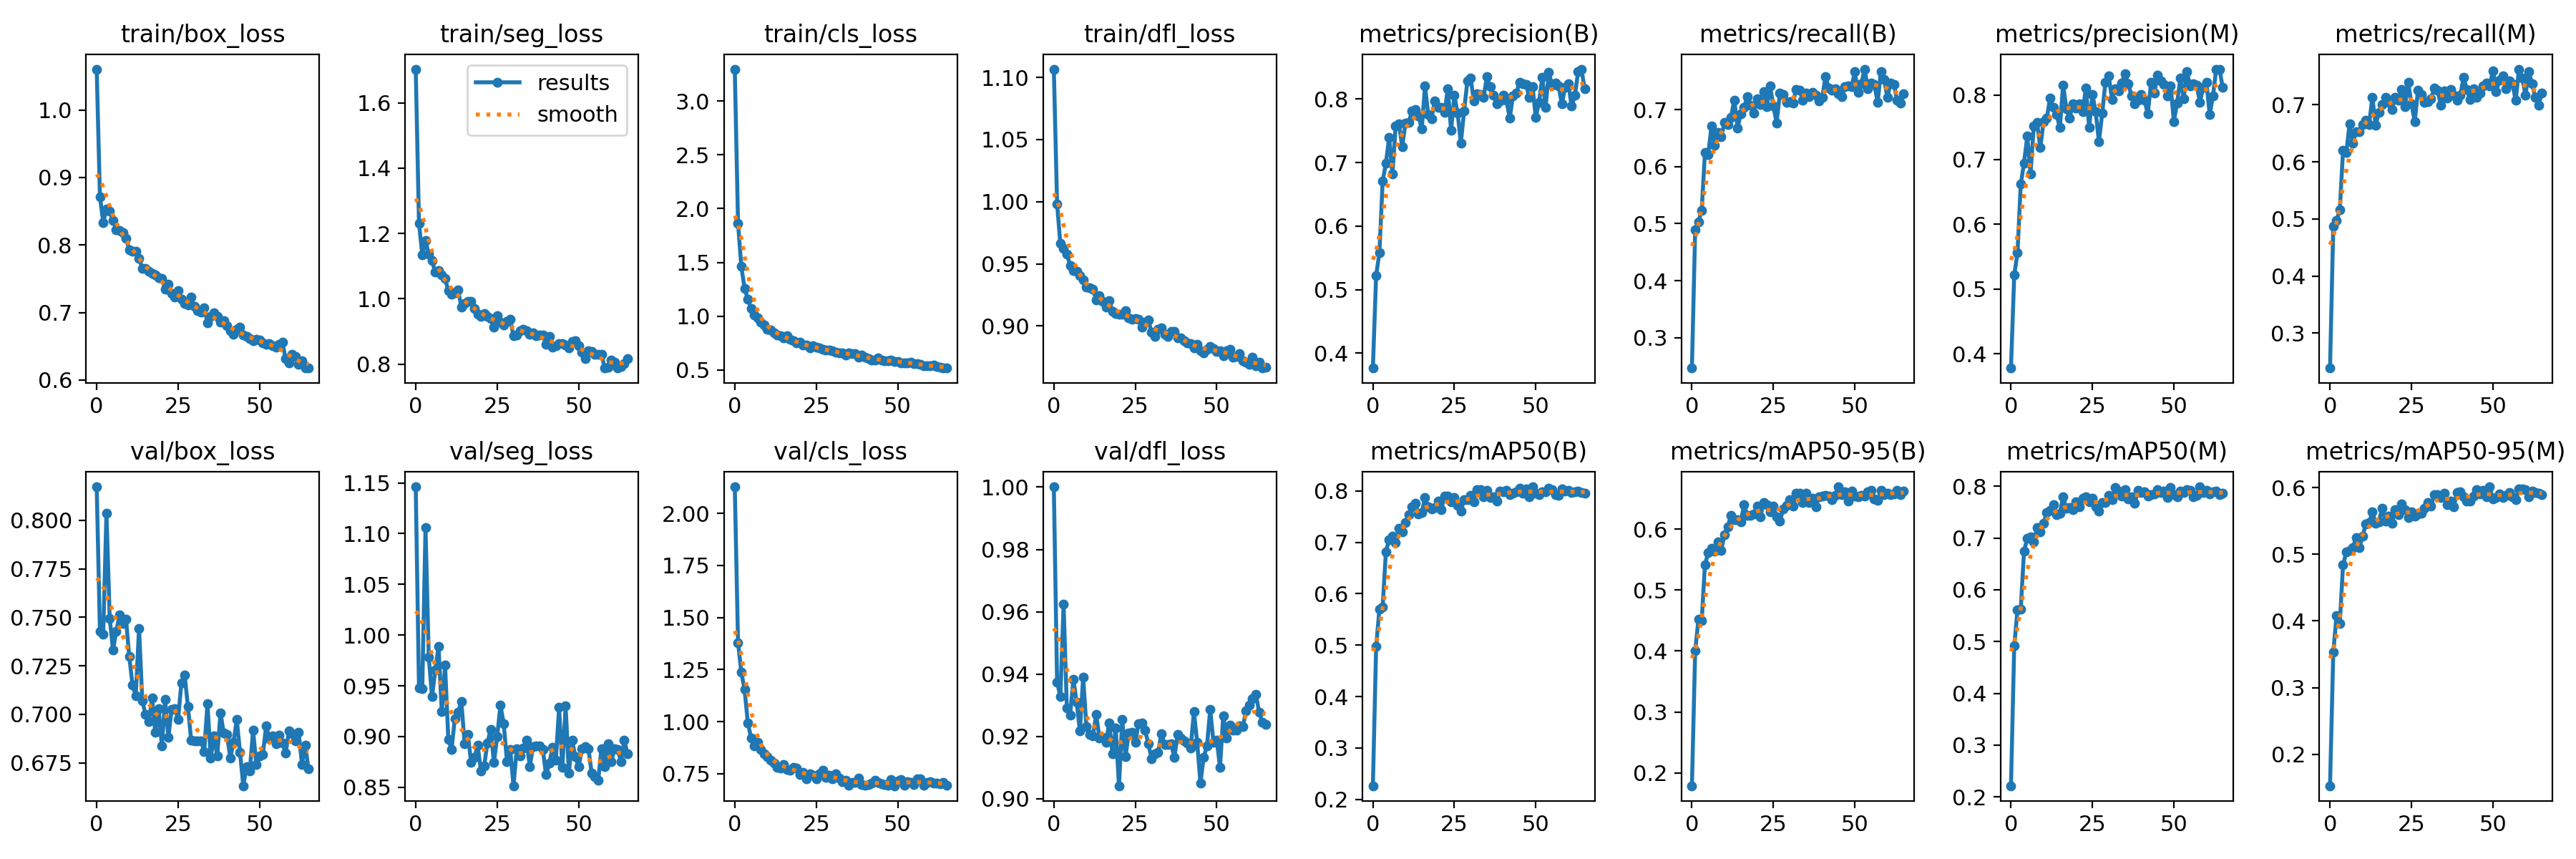

The data file committed next to this chart (first rows):
epoch, train/box_loss, train/seg_loss, train/cls_loss, train/dfl_loss, metrics/precision(B), metrics/recall(B), metrics/mAP50(B), metrics/mAP50-95(B), metrics/precision(M), metrics/recall(M), metrics/mAP50(M), metrics/mAP50-95(M), val/box_loss, val/seg_loss, val/cls_loss, val/dfl_loss, lr/pg0, lr/pg1, lr/pg2
0, 1.06, 1.703, 3.296, 1.107, 0.3764, 0.2467, 0.2266, 0.179, 0.3778, 0.239, 0.2215, 0.153, 0.8173, 1.146, 2.127, 1, 0.06803, 0.001091, 0.001091
1, 0.8717, 1.232, 1.864, 0.9982, 0.5224, 0.4899, 0.4973, 0.4007, 0.5216, 0.487, 0.4916, 0.3536, 0.7429, 0.9481, 1.379, 0.9375, 0.03578, 0.00218, 0.00218
2, 0.8336, 1.135, 1.465, 0.9664, 0.5577, 0.5034, 0.5694, 0.4517, 0.5556, 0.4969, 0.5606, 0.4075, 0.7412, 0.9472, 1.237, 0.9327, 0.003525, 0.003259, 0.003259
3, 0.8529, 1.177, 1.258, 0.9622, 0.6704, 0.5238, 0.5747, 0.45, 0.6618, 0.516, 0.563, 0.3963, 0.8036, 1.106, 1.156, 0.9624, 0.003251, 0.003251, 0.003251
4, 0.8498, 1.137, 1.157, 0.9578, 0.6993, 0.6248, 0.6821, 0.5416, 0.6947, 0.6201, 0.674, 0.484, 0.7496, 0.9784, 0.9944, 0.9291, 0.003251, 0.003251, 0.003251
5, 0.8361, 1.116, 1.073, 0.9488, 0.7393, 0.6214, 0.7057, 0.5615, 0.7359, 0.6163, 0.6998, 0.5031, 0.733, 0.9393, 0.9225, 0.9268, 0.003235, 0.003235, 0.003235
6, 0.823, 1.081, 1.011, 0.9447, 0.6817, 0.6708, 0.7115, 0.569, 0.6782, 0.6666, 0.7029, 0.5055, 0.7427, 0.9654, 0.8852, 0.9383, 0.003218, 0.003218, 0.003218
7, 0.8219, 1.087, 0.9845, 0.9443, 0.7577, 0.6381, 0.6998, 0.564, 0.7518, 0.6328, 0.6921, 0.5099, 0.7511, 0.9889, 0.901, 0.931, 0.003202, 0.003202, 0.003202
8, 0.8184, 1.074, 0.9449, 0.9403, 0.7612, 0.6595, 0.7278, 0.5794, 0.7574, 0.6533, 0.7199, 0.5247, 0.7469, 0.9244, 0.8649, 0.9217, 0.003186, 0.003186, 0.003186
9, 0.8096, 1.061, 0.9174, 0.9371, 0.7251, 0.6521, 0.7211, 0.5656, 0.7184, 0.6529, 0.7118, 0.5099, 0.7489, 0.9705, 0.8465, 0.9389, 0.003169, 0.003169, 0.003169
10, 0.7933, 1.024, 0.8812, 0.9312, 0.7621, 0.6779, 0.7391, 0.591, 0.7587, 0.6653, 0.7285, 0.5272, 0.7298, 0.8974, 0.8324, 0.9231, 0.003153, 0.003153, 0.003153
11, 0.7904, 1.014, 0.8699, 0.9305, 0.7635, 0.6742, 0.7543, 0.6039, 0.7644, 0.6726, 0.7489, 0.5454, 0.7151, 0.8872, 0.8137, 0.9206, 0.003137, 0.003137, 0.003137
12, 0.7909, 1.019, 0.8445, 0.9294, 0.7807, 0.687, 0.7687, 0.6228, 0.7948, 0.6655, 0.7531, 0.5476, 0.7097, 0.9179, 0.8025, 0.9201, 0.00312, 0.00312, 0.00312
13, 0.7803, 1.028, 0.8266, 0.9212, 0.7836, 0.7172, 0.776, 0.6152, 0.781, 0.7131, 0.7643, 0.5637, 0.7444, 0.9242, 0.7819, 0.927, 0.003104, 0.003104, 0.003104
14, 0.7655, 0.9735, 0.8173, 0.9242, 0.7737, 0.6679, 0.7547, 0.6153, 0.7699, 0.6637, 0.7458, 0.5468, 0.7068, 0.9344, 0.7777, 0.9195, 0.003088, 0.003088, 0.003088
15, 0.7649, 0.9862, 0.7999, 0.9196, 0.7529, 0.6926, 0.7573, 0.6119, 0.7491, 0.6868, 0.7477, 0.5488, 0.6999, 0.8932, 0.7949, 0.9196, 0.003071, 0.003071, 0.003071
16, 0.7614, 0.9922, 0.8178, 0.9152, 0.8203, 0.7044, 0.787, 0.6401, 0.8153, 0.7001, 0.7799, 0.5691, 0.6961, 0.9021, 0.7712, 0.918, 0.003055, 0.003055, 0.003055
17, 0.7575, 0.9922, 0.7824, 0.9206, 0.7753, 0.7227, 0.7688, 0.6223, 0.7786, 0.7128, 0.7572, 0.5496, 0.7082, 0.8745, 0.7676, 0.9243, 0.003039, 0.003039, 0.003039
18, 0.7553, 0.9695, 0.7693, 0.9117, 0.7692, 0.7074, 0.7649, 0.6222, 0.7636, 0.7039, 0.7592, 0.5567, 0.6906, 0.8793, 0.7811, 0.9143, 0.003022, 0.003022, 0.003022
19, 0.7512, 0.9525, 0.7532, 0.9099, 0.7972, 0.6942, 0.7675, 0.6251, 0.7867, 0.6915, 0.7545, 0.5468, 0.703, 0.8915, 0.7761, 0.9225, 0.003006, 0.003006, 0.003006
20, 0.7505, 0.9466, 0.7573, 0.9097, 0.7866, 0.7195, 0.78, 0.6377, 0.78, 0.7128, 0.7704, 0.5667, 0.6837, 0.8663, 0.7467, 0.9041, 0.00299, 0.00299, 0.00299
21, 0.7346, 0.9541, 0.7319, 0.9095, 0.7872, 0.7088, 0.7632, 0.6201, 0.786, 0.7073, 0.76, 0.5589, 0.7075, 0.871, 0.7549, 0.9254, 0.002973, 0.002973, 0.002973
22, 0.7422, 0.9451, 0.7286, 0.9122, 0.7792, 0.7323, 0.7902, 0.6438, 0.7743, 0.7269, 0.777, 0.5754, 0.6881, 0.8938, 0.7256, 0.9135, 0.002957, 0.002957, 0.002957
23, 0.7285, 0.9384, 0.7024, 0.9066, 0.8157, 0.7059, 0.7897, 0.6406, 0.8102, 0.6967, 0.7792, 0.5672, 0.7025, 0.9073, 0.749, 0.921, 0.002941, 0.002941, 0.002941
24, 0.7227, 0.9119, 0.7236, 0.9056, 0.751, 0.7412, 0.7787, 0.628, 0.7495, 0.7388, 0.7703, 0.5552, 0.7028, 0.8744, 0.7436, 0.9213, 0.002924, 0.002924, 0.002924
25, 0.7329, 0.9478, 0.715, 0.9062, 0.8055, 0.7062, 0.7876, 0.6379, 0.8007, 0.7015, 0.7763, 0.5636, 0.6975, 0.9001, 0.7256, 0.918, 0.002908, 0.002908, 0.002908
26, 0.7199, 0.9276, 0.7027, 0.9053, 0.7781, 0.6769, 0.7713, 0.6199, 0.7735, 0.6705, 0.7602, 0.5576, 0.7162, 0.9307, 0.7504, 0.9241, 0.002892, 0.002892, 0.002892
27, 0.7136, 0.9184, 0.6931, 0.8988, 0.7309, 0.7293, 0.7614, 0.6128, 0.7277, 0.7249, 0.7526, 0.5603, 0.7201, 0.913, 0.7675, 0.9242, 0.002875, 0.002875, 0.002875
28, 0.7109, 0.931, 0.6852, 0.903, 0.7812, 0.7271, 0.7828, 0.6331, 0.7715, 0.7177, 0.769, 0.5611, 0.7041, 0.8753, 0.7322, 0.922, 0.002859, 0.002859, 0.002859
29, 0.7228, 0.9363, 0.6843, 0.9047, 0.8283, 0.7134, 0.7826, 0.6394, 0.8196, 0.7039, 0.7685, 0.5684, 0.6865, 0.8876, 0.7435, 0.9176, 0.002843, 0.002843, 0.002843
30, 0.7092, 0.8871, 0.6758, 0.895, 0.8326, 0.7136, 0.7917, 0.6481, 0.8295, 0.7059, 0.7823, 0.5774, 0.6861, 0.8516, 0.7255, 0.9128, 0.002826, 0.002826, 0.002826
31, 0.7028, 0.8885, 0.6644, 0.8918, 0.7973, 0.7114, 0.7794, 0.6373, 0.7933, 0.7105, 0.7743, 0.5718, 0.6864, 0.8878, 0.7489, 0.9144, 0.00281, 0.00281, 0.00281
32, 0.7004, 0.9022, 0.6589, 0.8976, 0.8088, 0.7361, 0.8027, 0.6588, 0.8093, 0.7289, 0.7973, 0.5892, 0.6864, 0.8808, 0.7291, 0.9148, 0.002794, 0.002794, 0.002794
33, 0.7069, 0.9054, 0.6606, 0.8986, 0.8075, 0.7345, 0.8026, 0.6589, 0.8057, 0.726, 0.7907, 0.5896, 0.6809, 0.8884, 0.7128, 0.9209, 0.002777, 0.002777, 0.002777
34, 0.6849, 0.903, 0.6356, 0.8935, 0.8031, 0.7169, 0.7891, 0.6434, 0.8182, 0.6997, 0.7811, 0.5853, 0.7054, 0.8967, 0.7192, 0.9175, 0.002761, 0.002761, 0.002761
35, 0.6939, 0.8915, 0.6594, 0.8915, 0.8358, 0.7297, 0.8009, 0.6592, 0.8329, 0.7239, 0.7936, 0.5917, 0.6774, 0.8704, 0.6952, 0.9174, 0.002745, 0.002745, 0.002745
36, 0.6998, 0.8963, 0.6503, 0.8956, 0.819, 0.7224, 0.7873, 0.6434, 0.8168, 0.7115, 0.7762, 0.5747, 0.6889, 0.8898, 0.7095, 0.9175, 0.002728, 0.002728, 0.002728
37, 0.6946, 0.8859, 0.6501, 0.8959, 0.8065, 0.7307, 0.7893, 0.6503, 0.7986, 0.7261, 0.7793, 0.5794, 0.6784, 0.8908, 0.7098, 0.9133, 0.002712, 0.002712, 0.002712
38, 0.6853, 0.8888, 0.6183, 0.8904, 0.7928, 0.7251, 0.7799, 0.6368, 0.7858, 0.7171, 0.7666, 0.5712, 0.7008, 0.8909, 0.7298, 0.9206, 0.002696, 0.002696, 0.002696
39, 0.688, 0.8898, 0.6369, 0.8905, 0.797, 0.7148, 0.7999, 0.6532, 0.792, 0.7075, 0.7915, 0.5926, 0.6903, 0.8874, 0.6971, 0.9194, 0.002679, 0.002679, 0.002679
40, 0.6804, 0.8593, 0.6169, 0.888, 0.8062, 0.7212, 0.7981, 0.654, 0.801, 0.7163, 0.7881, 0.5933, 0.6895, 0.8625, 0.6958, 0.9186, 0.002663, 0.002663, 0.002663
41, 0.6726, 0.8839, 0.6077, 0.8864, 0.798, 0.7577, 0.8017, 0.6553, 0.7912, 0.7482, 0.7893, 0.586, 0.6775, 0.8737, 0.6986, 0.9179, 0.002647, 0.002647, 0.002647
42, 0.6674, 0.852, 0.5897, 0.8859, 0.77, 0.7379, 0.7933, 0.6536, 0.7708, 0.726, 0.7809, 0.5801, 0.6856, 0.8894, 0.7055, 0.9162, 0.00263, 0.00263, 0.00263
43, 0.6747, 0.8569, 0.5926, 0.8827, 0.8053, 0.7342, 0.7952, 0.6489, 0.8192, 0.709, 0.7842, 0.5792, 0.6972, 0.8767, 0.7183, 0.9279, 0.002614, 0.002614, 0.002614
44, 0.6781, 0.8615, 0.6137, 0.885, 0.8091, 0.7368, 0.7988, 0.6557, 0.8028, 0.7277, 0.7848, 0.5872, 0.6802, 0.9286, 0.7098, 0.918, 0.002598, 0.002598, 0.002598
45, 0.6663, 0.8616, 0.5954, 0.88, 0.826, 0.7279, 0.8055, 0.6694, 0.8303, 0.7133, 0.7936, 0.5972, 0.6631, 0.8694, 0.7008, 0.905, 0.002581, 0.002581, 0.002581
46, 0.6649, 0.859, 0.5837, 0.8783, 0.8239, 0.7226, 0.7957, 0.657, 0.821, 0.7201, 0.7874, 0.5902, 0.673, 0.9304, 0.6983, 0.9133, 0.002565, 0.002565, 0.002565
47, 0.6613, 0.8504, 0.5871, 0.8811, 0.8235, 0.7402, 0.8033, 0.6611, 0.8159, 0.7334, 0.7905, 0.5959, 0.6709, 0.8643, 0.6949, 0.9168, 0.002549, 0.002549, 0.002549
48, 0.6583, 0.8682, 0.5899, 0.8836, 0.8031, 0.7418, 0.7893, 0.6462, 0.7985, 0.7374, 0.7786, 0.5864, 0.6917, 0.8964, 0.7237, 0.9287, 0.002532, 0.002532, 0.002532
49, 0.6599, 0.8714, 0.5777, 0.8818, 0.8199, 0.7399, 0.8081, 0.6625, 0.8135, 0.7332, 0.7975, 0.6011, 0.674, 0.88, 0.6923, 0.918, 0.002516, 0.002516, 0.002516
50, 0.6595, 0.8556, 0.5798, 0.8794, 0.7711, 0.7667, 0.7957, 0.6539, 0.759, 0.7595, 0.7833, 0.5824, 0.6785, 0.8701, 0.7167, 0.9188, 0.0025, 0.0025, 0.0025
51, 0.655, 0.8362, 0.5678, 0.8804, 0.7952, 0.7305, 0.7926, 0.6534, 0.7878, 0.723, 0.7797, 0.585, 0.6793, 0.8877, 0.7208, 0.91, 0.002483, 0.002483, 0.002483
52, 0.6533, 0.8174, 0.5672, 0.8761, 0.8337, 0.746, 0.7989, 0.655, 0.8265, 0.7433, 0.7905, 0.5902, 0.6939, 0.8899, 0.6932, 0.9266, 0.002467, 0.002467, 0.002467
53, 0.6539, 0.84, 0.5672, 0.88, 0.7866, 0.7712, 0.7984, 0.6547, 0.7943, 0.7503, 0.788, 0.5851, 0.6875, 0.8881, 0.7124, 0.9195, 0.002451, 0.002451, 0.002451
54, 0.6511, 0.8393, 0.5693, 0.8813, 0.8418, 0.7372, 0.8057, 0.6607, 0.8357, 0.7281, 0.7935, 0.588, 0.6888, 0.864, 0.7083, 0.9236, 0.002434, 0.002434, 0.002434
55, 0.6486, 0.8289, 0.5616, 0.875, 0.8223, 0.7472, 0.8023, 0.6638, 0.8143, 0.7418, 0.7915, 0.5922, 0.6849, 0.8603, 0.697, 0.922, 0.002418, 0.002418, 0.002418
56, 0.6532, 0.8291, 0.5621, 0.8757, 0.8256, 0.7441, 0.793, 0.6494, 0.8171, 0.7362, 0.7804, 0.5859, 0.6894, 0.8566, 0.7248, 0.922, 0.002402, 0.002402, 0.002402
57, 0.6558, 0.829, 0.5533, 0.8776, 0.8205, 0.7124, 0.7911, 0.6474, 0.8147, 0.7073, 0.7831, 0.5814, 0.6853, 0.8882, 0.7259, 0.9233, 0.002385, 0.002385, 0.002385
58, 0.6315, 0.7876, 0.5376, 0.8719, 0.7922, 0.7665, 0.8039, 0.6639, 0.7887, 0.7623, 0.799, 0.5981, 0.6799, 0.8702, 0.6953, 0.923, 0.002369, 0.002369, 0.002369
59, 0.6255, 0.7891, 0.5369, 0.8709, 0.8182, 0.7535, 0.7991, 0.6569, 0.8115, 0.7463, 0.7884, 0.5977, 0.6913, 0.8927, 0.7098, 0.9281, 0.002353, 0.002353, 0.002353
... 6 more rows
